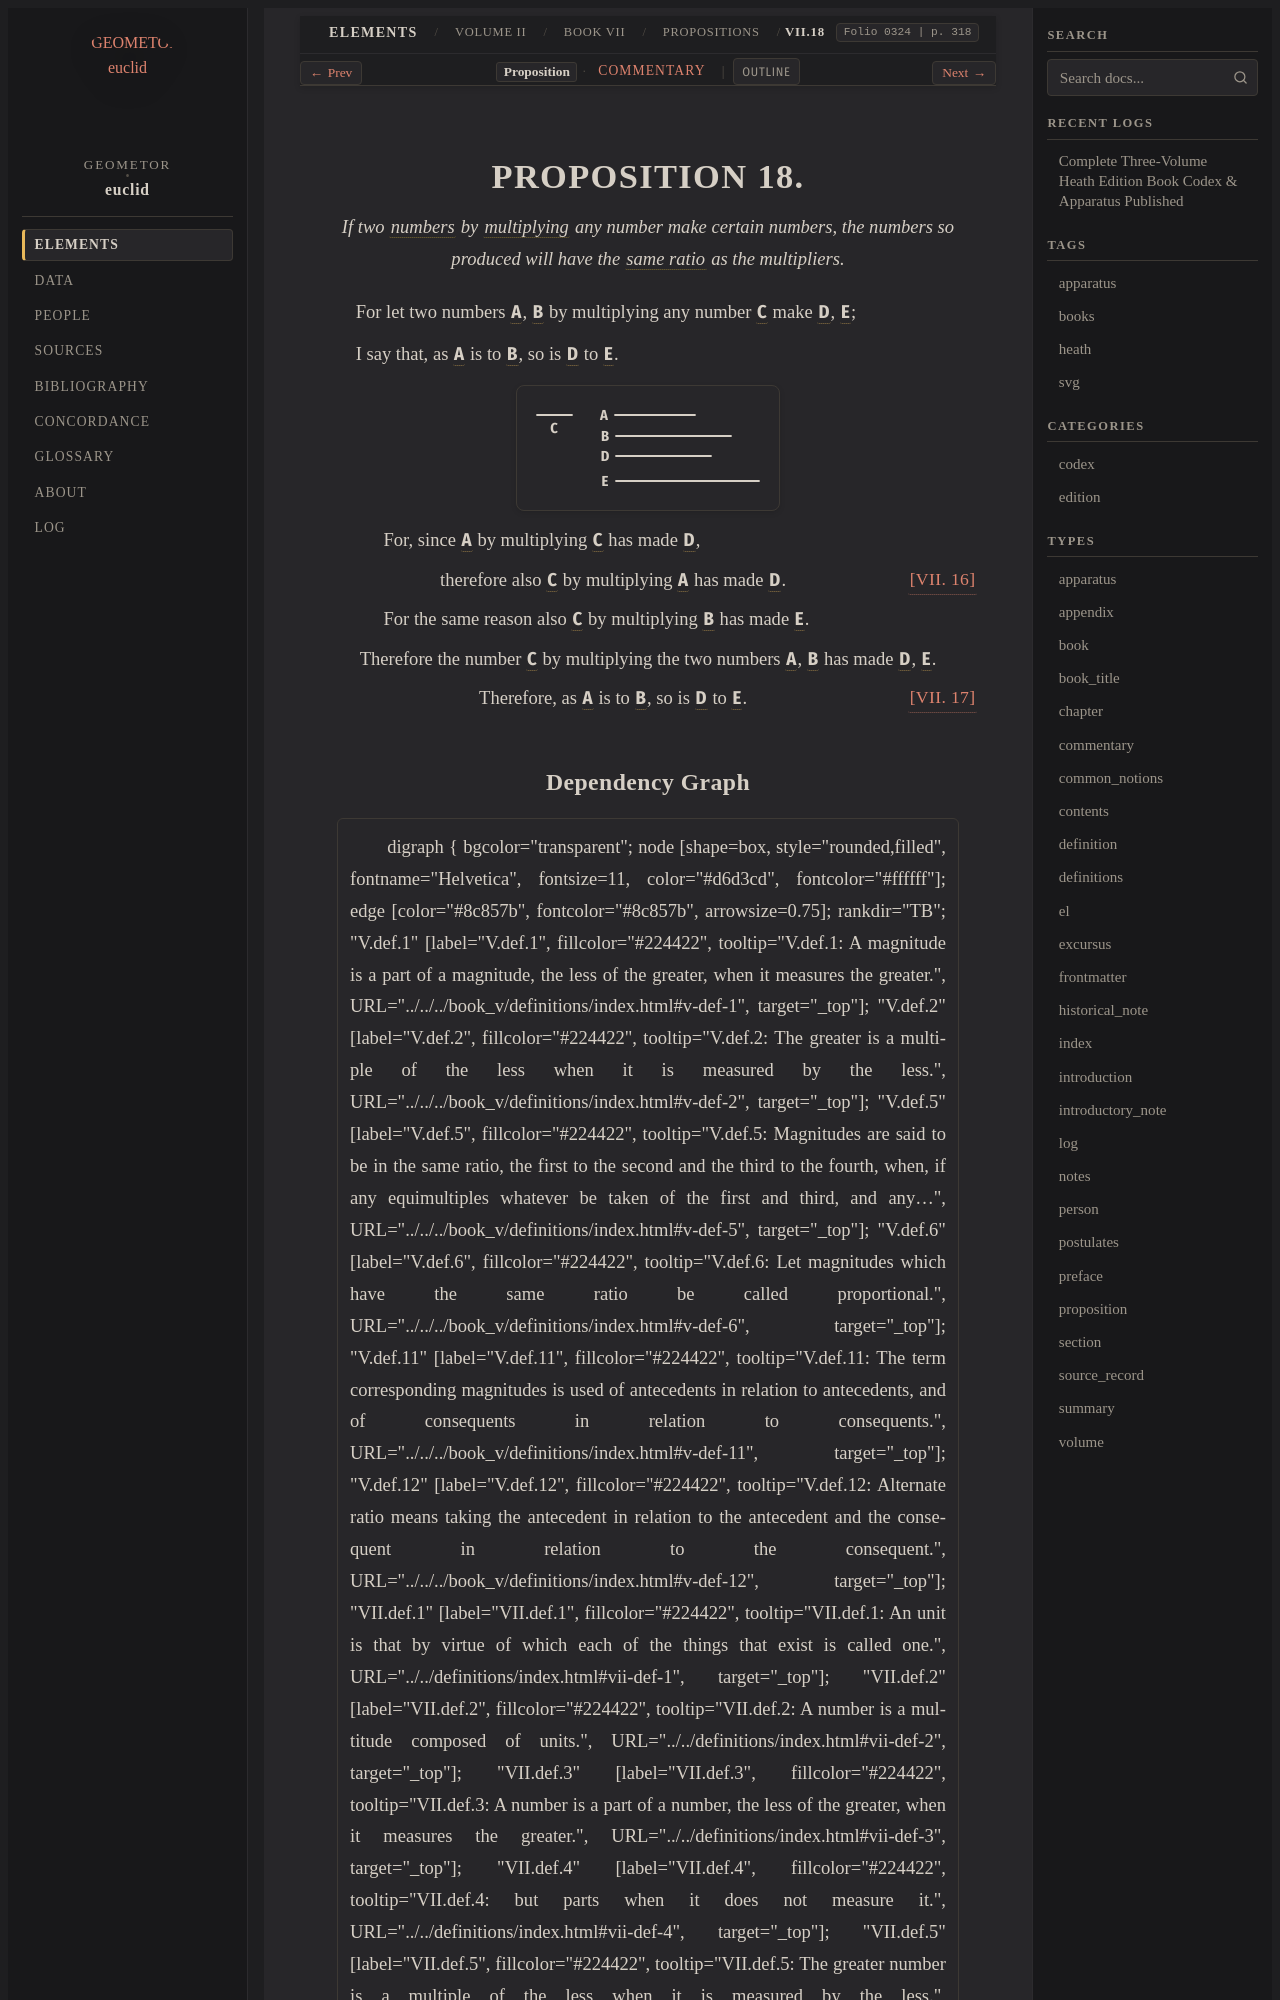

repository: geometor/euclid · page: heath/volume_II/book_vii/propositions/18/index.html · generator: sphinx

:canonical_id: VII.18
:volume: II
:book: VII
:proposition: 18
:type: proposition
:title: Proposition VII.18
:folios: 0324
:folio: 0324
:page: 318
:pages: 318
:dependencies: V.def.5, VII.def.2, VII.def.15, VII.16, VII.17

.. _VII.18:

.. _folio-ii-0324:

.. folio:: 0324
   :page: 318

PROPOSITION 18.
===============

.. enunciation::

   If two :term:`numbers <number>` by :term:`multiplying <multiply>` any number make certain numbers, the numbers so produced will have the :term:`same ratio <in-the-same-ratio>` as the multipliers.

For let two numbers :g:`A <0324.g1:A>`, :g:`B <0324.g1:B>` by multiplying any number :g:`C <0324.g1:C>` make :g:`D <0324.g1:D>`, :g:`E <0324.g1:E>`;

I say that, as :g:`A <0324.g1:A>` is to :g:`B <0324.g1:B>`, so is :g:`D <0324.g1:D>` to :g:`E <0324.g1:E>`.

.. picture:: 0324.g1.svg
   :alt: Book VII, Proposition 18

.. subclause::

   For, since :g:`A <0324.g1:A>` by multiplying :g:`C <0324.g1:C>` has made :g:`D <0324.g1:D>`,

.. assertion:: [VII. 16] <VII.16>

   therefore also :g:`C <0324.g1:C>` by multiplying :g:`A <0324.g1:A>` has made :g:`D <0324.g1:D>`.

.. subclause::

   For the same reason also :g:`C <0324.g1:C>` by multiplying :g:`B <0324.g1:B>` has made :g:`E <0324.g1:E>`.

.. assertion::

   Therefore the number :g:`C <0324.g1:C>` by multiplying the two numbers :g:`A <0324.g1:A>`, :g:`B <0324.g1:B>` has made :g:`D <0324.g1:D>`, :g:`E <0324.g1:E>`.

.. assertion:: [VII. 17] <VII.17>

   Therefore, as :g:`A <0324.g1:A>` is to :g:`B <0324.g1:B>`, so is :g:`D <0324.g1:D>` to :g:`E <0324.g1:E>`.
